Photos from the image-classification dataset "data" in the GitHub repository pfichefet/thesis. Its 3 classes are: ginseng, magnesium, mint.

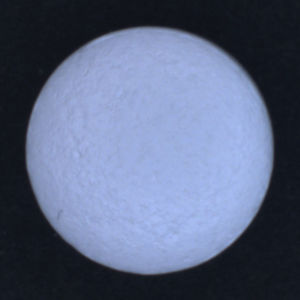
Label: magnesium

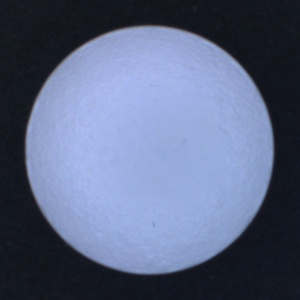
Label: magnesium

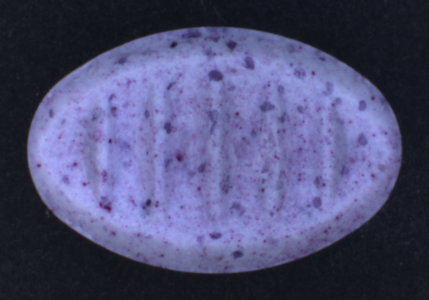
Label: mint

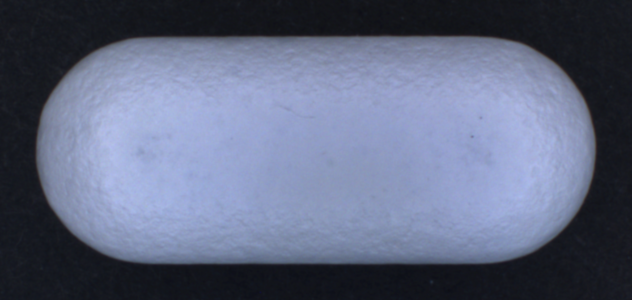
Label: ginseng

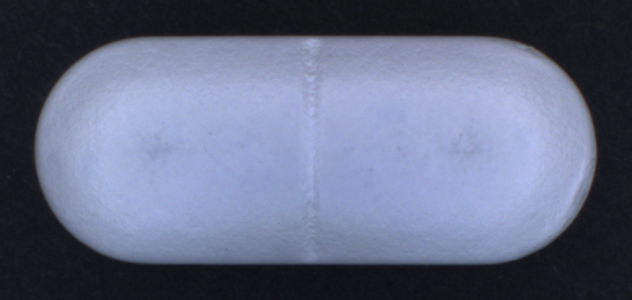
Label: ginseng

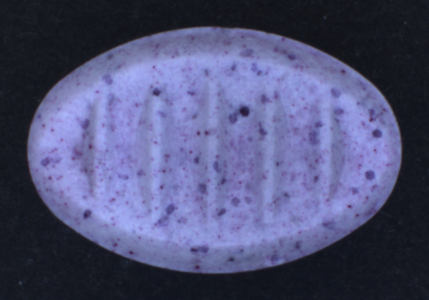
Label: mint
